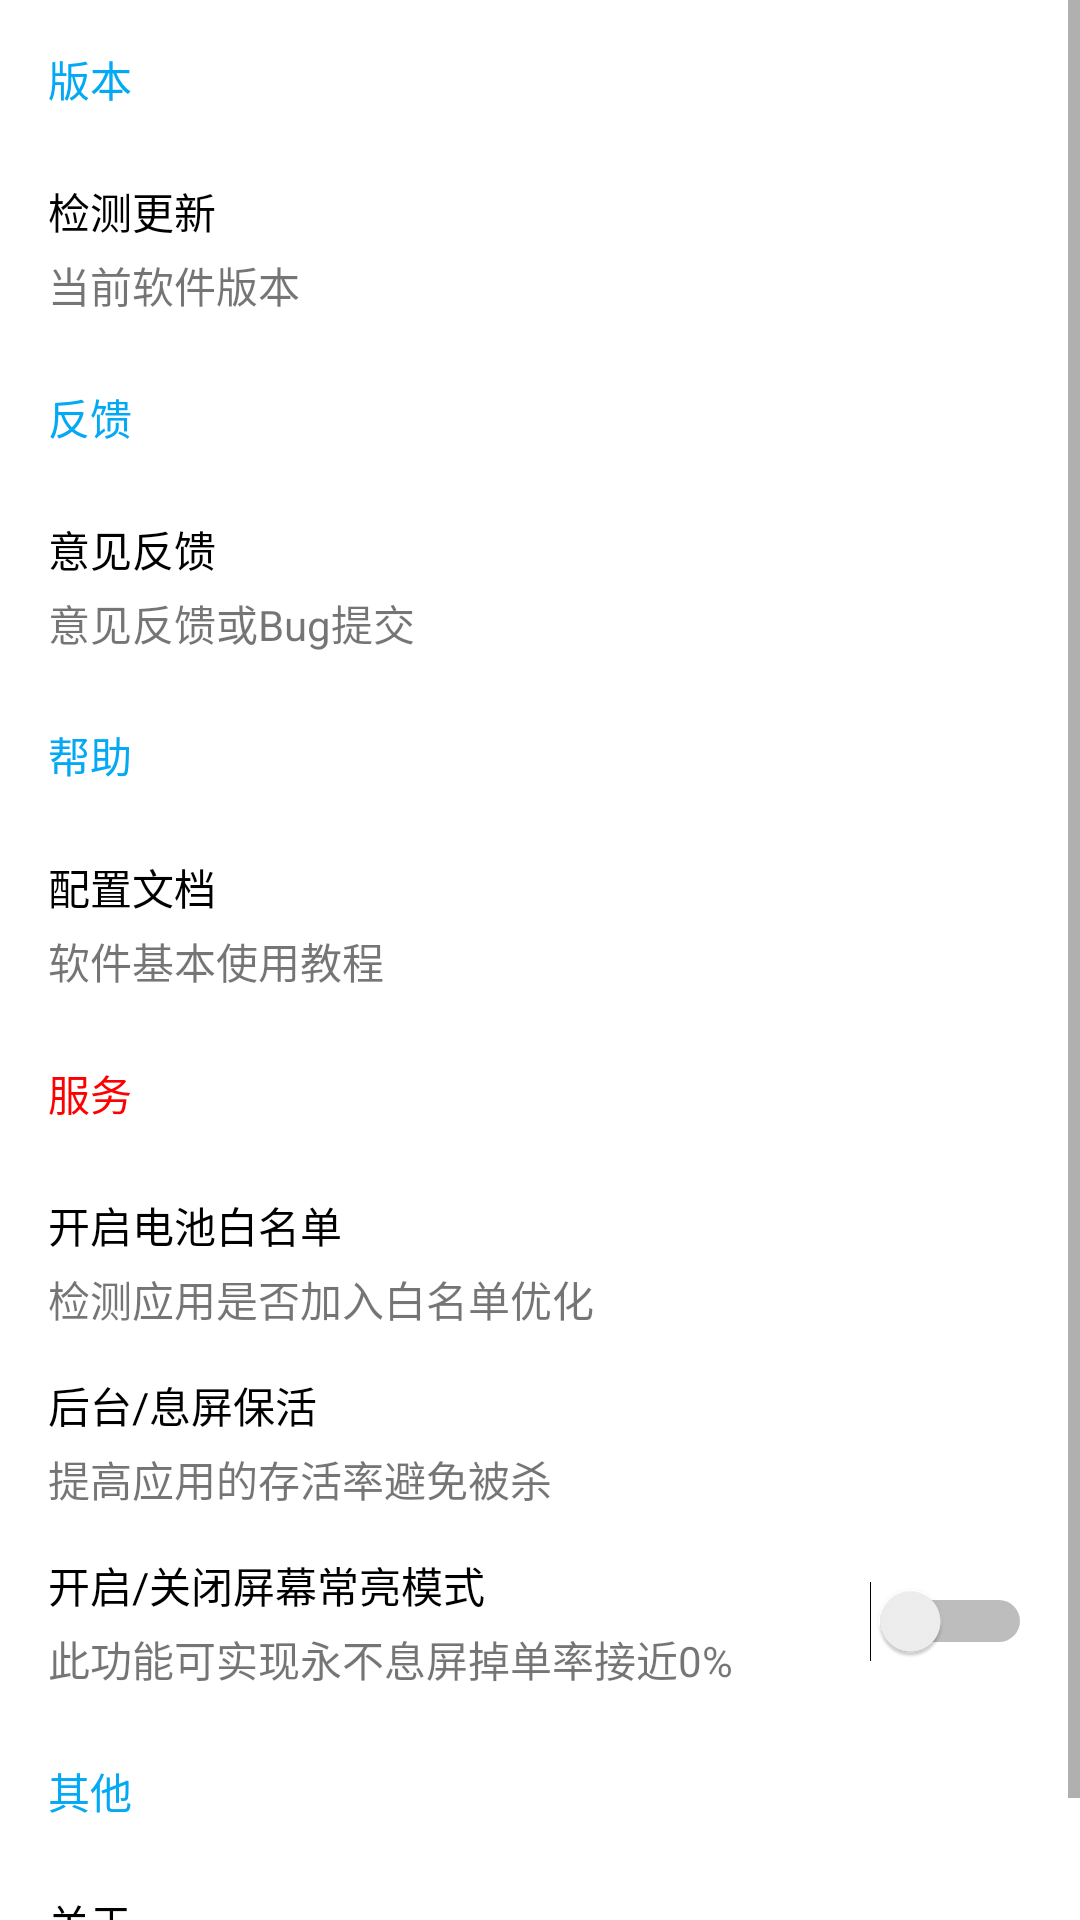

Layout XML and referenced resources for this Android screen:
<!-- AndroidManifest.xml: application theme AppTheme -->
<!-- res/layout/activity_setting_xdpi.xml -->
<?xml version="1.0" encoding="utf-8"?>
<LinearLayout
	xmlns:android="http://schemas.android.com/apk/res/android"
	android:orientation="vertical"
	android:layout_width="match_parent"
	android:layout_height="match_parent"
	android:background="#FFFFFFFF">

	<ScrollView
		android:orientation="vertical"
		android:layout_width="match_parent"
		android:layout_height="match_parent"
		android:background="#FFFFFFFF">

		<LinearLayout
			android:orientation="vertical"
			android:layout_width="match_parent"
			android:layout_height="wrap_content"
			android:background="#FFFFFFFF">

			<TextView
				android:layout_width="wrap_content"
				android:layout_height="wrap_content"
				android:text="版本"
				android:textAppearance="?android:attr/textAppearanceSmall"
				android:layout_margin="16dp"
				android:textColor="#FF03A9F5"/>

			<LinearLayout
				android:orientation="vertical"
				android:layout_width="match_parent"
				android:layout_height="60dp"
				android:gravity="center_vertical"
				android:background="@drawable/ripple"
				android:id="@+id/appupdate"
				android:onClick="ver_sion"
				android:paddingStart="16dp"
				android:paddingEnd="16dp">

				<TextView
					android:layout_width="wrap_content"
					android:layout_height="wrap_content"
					android:text="检测更新"
					android:textAppearance="?android:attr/textAppearanceSmall"
					android:textColor="#FF000000"/>

				<TextView
					android:layout_width="wrap_content"
					android:layout_height="wrap_content"
					android:text="当前软件版本"
					android:textAppearance="?android:attr/textAppearanceSmall"
					android:id="@+id/version"
					android:layout_marginTop="4dp"/>

			</LinearLayout>

			<TextView
				android:layout_width="wrap_content"
				android:layout_height="wrap_content"
				android:text="反馈"
				android:textAppearance="?android:attr/textAppearanceSmall"
				android:layout_margin="16dp"
				android:textColor="#FF03A9F5"/>

			<LinearLayout
				android:orientation="vertical"
				android:layout_width="match_parent"
				android:layout_height="60dp"
				android:gravity="center_vertical"
				android:background="@drawable/ripple"
				android:id="@+id/bugfeed"
				android:onClick="email_fk"
				android:paddingStart="16dp"
				android:paddingEnd="16dp">

				<TextView
					android:layout_width="wrap_content"
					android:layout_height="wrap_content"
					android:text="意见反馈"
					android:textAppearance="?android:attr/textAppearanceSmall"
					android:textColor="#FF000000"/>

				<TextView
					android:layout_width="wrap_content"
					android:layout_height="wrap_content"
					android:text="意见反馈或Bug提交"
					android:textAppearance="?android:attr/textAppearanceSmall"
					android:layout_marginTop="4dp"/>

			</LinearLayout>

			<TextView
				android:layout_width="wrap_content"
				android:layout_height="wrap_content"
				android:text="帮助"
				android:textAppearance="?android:attr/textAppearanceSmall"
				android:layout_margin="16dp"
				android:textColor="#FF03A9F5"/>

			<LinearLayout
				android:orientation="vertical"
				android:layout_width="match_parent"
				android:layout_height="60dp"
				android:gravity="center_vertical"
				android:id="@+id/softhelp"
				android:background="@drawable/ripple"
				android:onClick="help_api"
				android:paddingStart="16dp"
				android:paddingEnd="16dp">

				<TextView
					android:layout_width="wrap_content"
					android:layout_height="wrap_content"
					android:text="配置文档"
					android:textAppearance="?android:attr/textAppearanceSmall"
					android:textColor="#FF000000"/>

				<TextView
					android:layout_width="wrap_content"
					android:layout_height="wrap_content"
					android:text="软件基本使用教程"
					android:textAppearance="?android:attr/textAppearanceSmall"
					android:layout_marginTop="4dp"/>

			</LinearLayout>

			<TextView
				android:layout_width="wrap_content"
				android:layout_height="wrap_content"
				android:text="服务"
				android:textAppearance="?android:attr/textAppearanceSmall"
				android:layout_margin="16dp"
				android:textColor="#FFFF0000"/>

			<LinearLayout
				android:orientation="vertical"
				android:layout_width="match_parent"
				android:layout_height="60dp"
				android:gravity="center_vertical"
				android:id="@+id/setservice1"
				android:background="@drawable/ripple"
				android:onClick="dc_qx"
				android:paddingStart="16dp"
				android:paddingEnd="16dp">

				<TextView
					android:layout_width="wrap_content"
					android:layout_height="wrap_content"
					android:text="开启电池白名单"
					android:textAppearance="?android:attr/textAppearanceSmall"
					android:textColor="#FF000000"/>

				<TextView
					android:layout_width="wrap_content"
					android:layout_height="wrap_content"
					android:text="检测应用是否加入白名单优化"
					android:textAppearance="?android:attr/textAppearanceSmall"
					android:layout_marginTop="4dp"/>

			</LinearLayout>

			<LinearLayout
				android:orientation="vertical"
				android:layout_width="match_parent"
				android:layout_height="60dp"
				android:gravity="center_vertical"
				android:id="@+id/setservice"
				android:background="@drawable/ripple"
				android:onClick="service_start"
				android:paddingStart="16dp"
				android:paddingEnd="16dp">

				<TextView
					android:layout_width="wrap_content"
					android:layout_height="wrap_content"
					android:text="后台/息屏保活"
					android:textAppearance="?android:attr/textAppearanceSmall"
					android:textColor="#FF000000"/>

				<TextView
					android:layout_width="wrap_content"
					android:layout_height="wrap_content"
					android:text="提高应用的存活率避免被杀"
					android:textAppearance="?android:attr/textAppearanceSmall"
					android:layout_marginTop="4dp"/>

			</LinearLayout>

			<LinearLayout
				android:orientation="horizontal"
				android:layout_width="match_parent"
				android:layout_height="60dp"
				android:gravity="center_vertical"
				android:id="@+id/state_pm"
				android:background="@drawable/ripple"
				android:paddingStart="16dp"
				android:paddingEnd="16dp">

				<LinearLayout
					android:orientation="vertical"
					android:layout_width="0dp"
					android:layout_height="match_parent"
					android:gravity="center_vertical"
					android:layout_weight="1">

					<TextView
						android:layout_width="wrap_content"
						android:layout_height="wrap_content"
						android:text="开启/关闭屏幕常亮模式"
						android:textAppearance="?android:attr/textAppearanceSmall"
						android:textColor="#FF000000"/>

					<TextView
						android:layout_width="wrap_content"
						android:layout_height="wrap_content"
						android:text="此功能可实现永不息屏掉单率接近0%"
						android:textAppearance="?android:attr/textAppearanceSmall"
						android:layout_marginTop="4dp"/>

				</LinearLayout>

				<Switch
					android:layout_width="wrap_content"
					android:layout_height="wrap_content"
					android:textOff=""
					android:textOn=""
					android:id="@+id/state_switch"
					android:onClick="state_swit"/>

			</LinearLayout>

			<TextView
				android:layout_width="wrap_content"
				android:layout_height="wrap_content"
				android:text="其他"
				android:textAppearance="?android:attr/textAppearanceSmall"
				android:layout_margin="16dp"
				android:textColor="#FF03A9F5"/>

			<LinearLayout
				android:orientation="vertical"
				android:layout_width="match_parent"
				android:layout_height="60dp"
				android:gravity="center_vertical"
				android:id="@+id/softabout"
				android:background="@drawable/ripple"
				android:onClick="vmq_Pro_gy"
				android:paddingStart="16dp"
				android:paddingEnd="16dp">

				<TextView
					android:layout_width="wrap_content"
					android:layout_height="wrap_content"
					android:textAppearance="?android:attr/textAppearanceSmall"
					android:textColor="#FF000000"
					android:text="关于"/>

				<TextView
					android:layout_width="wrap_content"
					android:layout_height="wrap_content"
					android:textAppearance="?android:attr/textAppearanceSmall"
					android:text="开发人员及相关信息"
					android:layout_marginTop="4dp"/>

			</LinearLayout>

		</LinearLayout>

	</ScrollView>

</LinearLayout>
<!-- resources referenced by this layout -->
<resources>
  <!-- drawable ripple (drawable) -->
  <?xml version="1.0" encoding="utf-8"?>
  <ripple xmlns:android="http://schemas.android.com/apk/res/android"
      android:color="#FFF0F0F0">
      //按下后，水波纹的颜色
      <item>
          <color android:color="#FFFFFF"/>
          //控件默认的颜色
      </item>
  </ripple>
  <style name="AppTheme" parent="Theme.AppCompat.Light.DarkActionBar">
          
          <item name="colorPrimary">@color/colorPrimary</item>
          <item name="colorPrimaryDark">@color/colorPrimaryDark</item>
          <item name="colorAccent">@color/colorAccent</item>
      </style>
  <color name="colorPrimary">#FF024548</color>
  <color name="colorPrimaryDark">#FF2D2D2D</color>
  <color name="colorAccent">#FF8200FF</color>
</resources>
